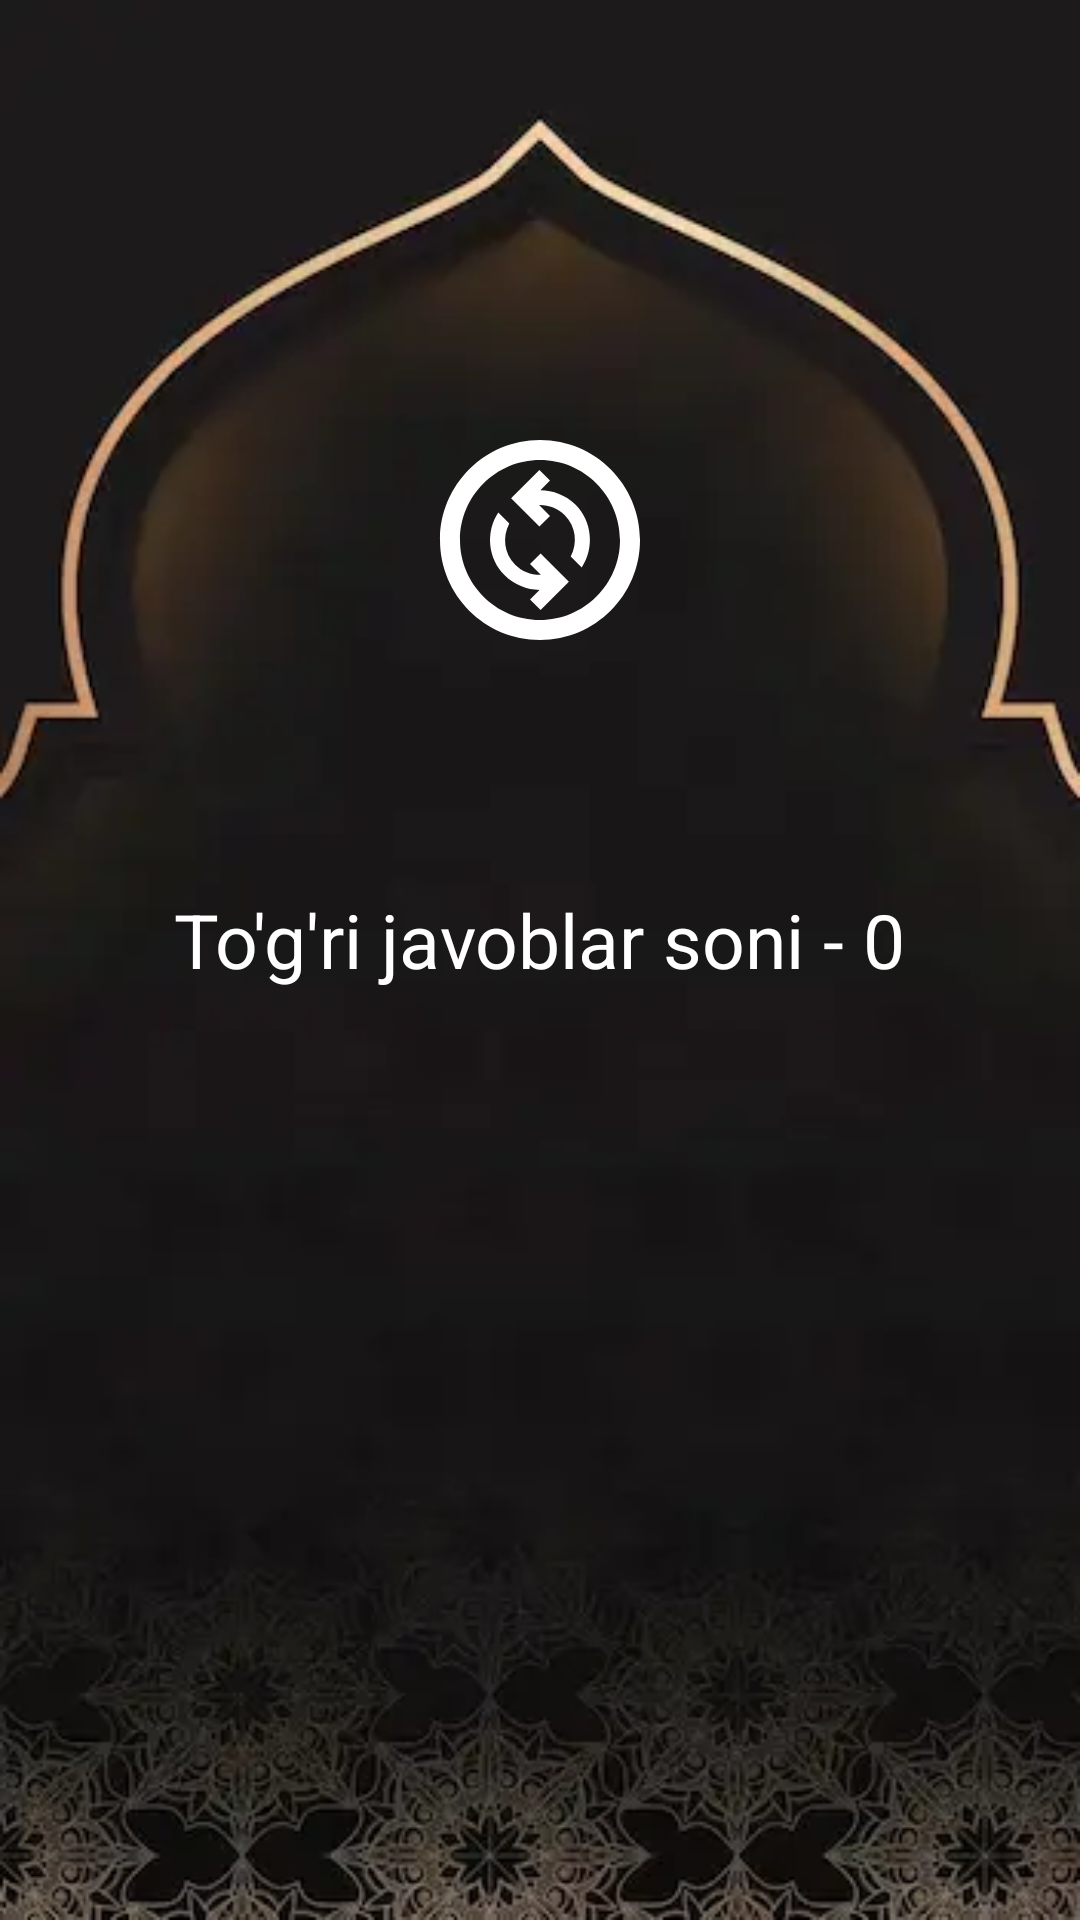

Write the Android layout XML for this screen, with the resource values it uses.
<!-- AndroidManifest.xml: application theme Theme.QuizIslamic -->
<!-- res/layout/screen_result.xml -->
<?xml version="1.0" encoding="utf-8"?>
<FrameLayout xmlns:android="http://schemas.android.com/apk/res/android"
    xmlns:tools="http://schemas.android.com/tools"
    android:layout_width="match_parent"
    android:layout_height="match_parent"
    android:background="@drawable/main_back"
    tools:context=".ui.fragment.ScreenResult">

    <LinearLayout
        android:layout_width="wrap_content"
        android:layout_height="wrap_content"
        android:layout_gravity="center"
        android:layout_marginBottom="150dp"
        android:orientation="vertical">


        <ImageView
            android:id="@+id/refreshBtn"
            android:layout_width="90dp"
            android:layout_height="90dp"
            android:layout_gravity="center"
            android:layout_marginTop="20dp"
            android:background="@drawable/shape_of_start_btn"
            android:gravity="center"
            android:padding="5dp"
            android:src="@drawable/change_ic"
            android:textColor="@color/white"
            android:textSize="30sp" />
    </LinearLayout>

    <LinearLayout
        android:layout_width="wrap_content"
        android:layout_height="wrap_content"
        android:layout_gravity="center|bottom"
        android:layout_marginBottom="300dp"
        android:gravity="center"
        android:orientation="vertical">

        <TextView
            android:id="@+id/trueAnswerSize"
            android:layout_width="wrap_content"
            android:layout_height="wrap_content"

            android:layout_marginBottom="10dp"
            android:text="To'g'ri javoblar soni - 0"
            android:textColor="@color/white"
            android:textSize="25dp" />


    </LinearLayout>


</FrameLayout>
<!-- resources referenced by this layout -->
<resources>
  <color name="white">#FFFFFFFF</color>
  <!-- drawable change_ic (drawable) -->
  <vector xmlns:android="http://schemas.android.com/apk/res/android"
      android:width="24dp"
      android:height="24dp"
      android:tint="@color/white"
      android:viewportWidth="24"
      android:viewportHeight="24">
      <path
          android:fillColor="@android:color/white"
          android:pathData="M12,2C6.48,2 2,6.48 2,12s4.48,10 10,10s10,-4.48 10,-10S17.52,2 12,2zM12,20c-4.41,0 -8,-3.59 -8,-8s3.59,-8 8,-8s8,3.59 8,8S16.41,20 12,20zM16.17,14.76l-1.1,-1.1c0.71,-1.33 0.53,-3.01 -0.59,-4.13C13.79,8.84 12.9,8.5 12,8.5c-0.03,0 -0.06,0.01 -0.09,0.01L13,9.6l-1.06,1.06L9.11,7.83L11.94,5L13,6.06l-0.96,0.96c1.27,0.01 2.53,0.48 3.5,1.44C17.24,10.17 17.45,12.82 16.17,14.76zM14.89,16.17L12.06,19L11,17.94l0.95,-0.95c-1.26,-0.01 -2.52,-0.5 -3.48,-1.46c-1.71,-1.71 -1.92,-4.35 -0.64,-6.29l1.1,1.1c-0.71,1.33 -0.53,3.01 0.59,4.13c0.7,0.7 1.63,1.04 2.56,1.01L11,14.4l1.06,-1.06L14.89,16.17z" />
  </vector>
  <!-- drawable main_back: webp bitmap (drawable, 11698 bytes) -->
  <style name="Theme.QuizIslamic" parent="Base.Theme.QuizIslamic" />
  <style name="Base.Theme.QuizIslamic" parent="Theme.AppCompat.Light.NoActionBar">
          
          
      </style>
</resources>
